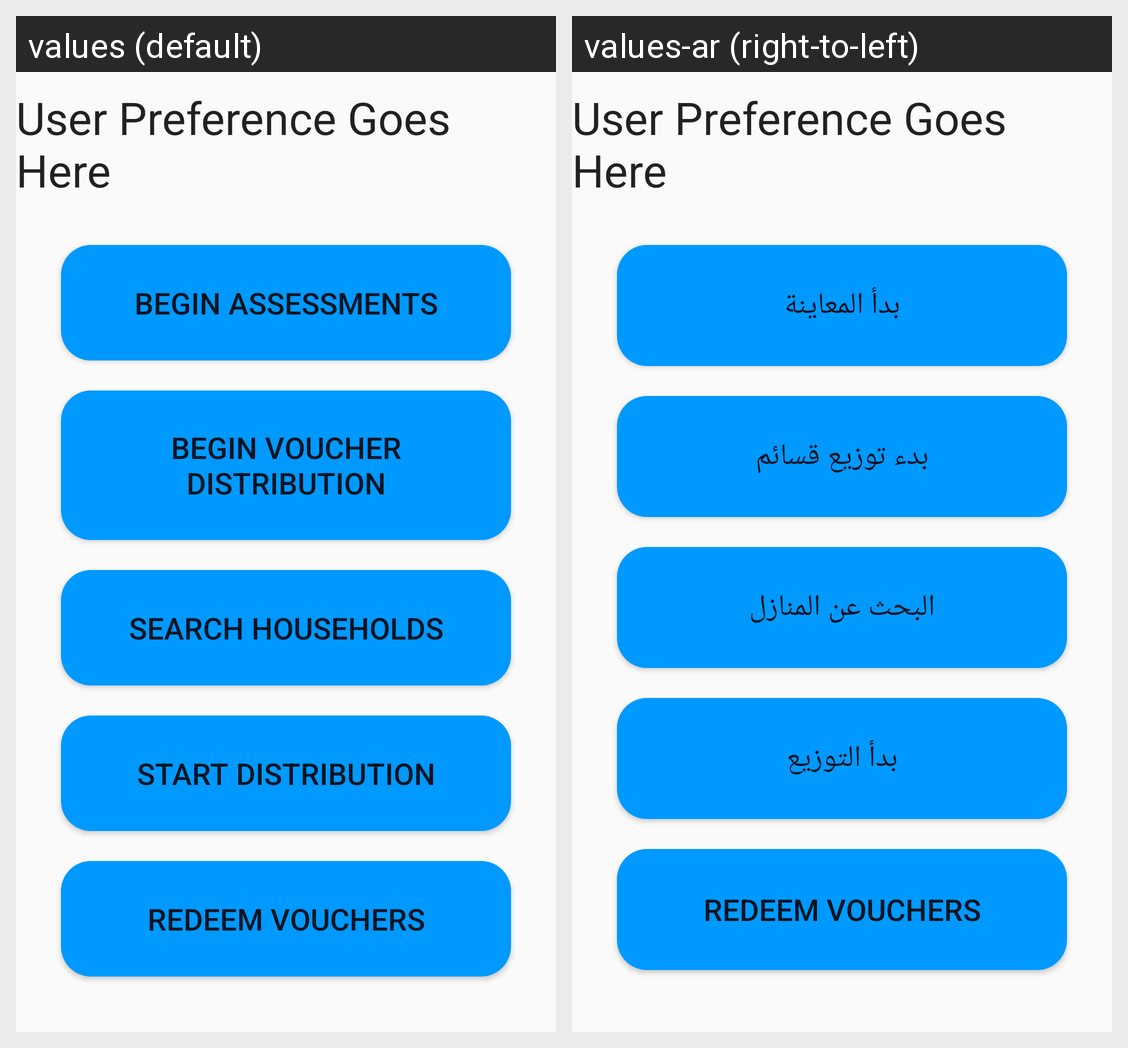

This grid shows one Android layout under two languages. Give, for every string resource on the screen, its name, the default text and each shown locale's text.
Android screen res/layout/activity_main.xml rendered under 2 locales, left to right: values (default), values-ar (right-to-left). Device: Nexus 5 (rendered at 1080×1920; each locale shown at half size, 540×960, under a caption strip naming it); theme AppTheme.
Strings drawn on this screen, with the default value and each locale's value (text and hints the layout hard-codes, and strings that could not be matched under every locale, appear in the picture but are not listed):

begin_assessments
  values: Begin Assessments
  values-ar: بدأ المعاينة

voucher_distribution
  values: Begin Voucher Distribution
  values-ar: بدء توزيع قسائم

main_search_households
  values: Search Households
  values-ar: البحث عن المنازل

start_distribution
  values: Start Distribution
  values-ar: بدأ التوزيع

redeem_vouchers
  values: Redeem Vouchers
  values-ar: Redeem Vouchers  [not translated; the default value is used]
